Run: headless pygame with SDL's dummy video driver; simulated clock (each Clock.tick advances the game by its frame time, no real sleeping); random seed 0; keys injected as events and as key.get_pressed() state; mouse plan: one left click at the window centre at the start of phase 2, then a move to the lower-right quarter at the start of phase 3.
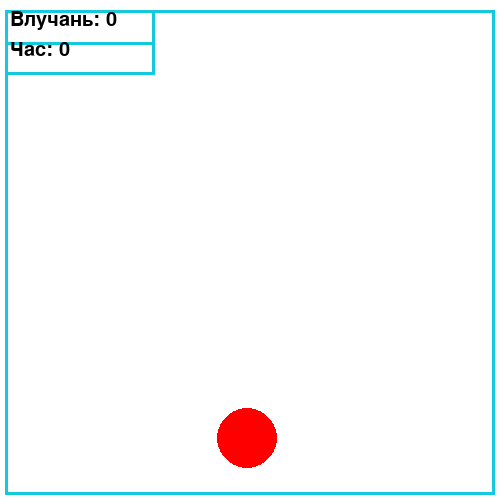
Frame 1 of 4 · flips 1–60 · no input
Frame 2 of 4 · flips 61–180 · clicked the window centre · tapped SPACE, RETURN · held RIGHT (→), D · screen unchanged from frame 1, image omitted
Frame 3 of 4 · flips 181–300 · moved the mouse to the lower-right quarter · held DOWN (↓), S · screen unchanged from frame 2, image omitted
Frame 4 of 4 · flips 301–420 · held LEFT (←), A, UP (↑), W · screen unchanged from frame 3, image omitted

The pygame program that drew these frames:

import pygame
import random
pygame.init()

WIDTH, HEIGHT = 500, 500
screen = pygame.display.set_mode((WIDTH, HEIGHT))
pygame.display.set_caption("Aim Trainer")

WHITE = (255, 255, 255)
RED = (255, 0, 0)
GREEN = (0, 255, 0)

color = RED
color_time = 0

x, y = random.randint(50, WIDTH - 50), random.randint(50, HEIGHT - 50)
RADIUS = 30

last_move_time = 0
MOVE_INTERVAL = 1000  # мс

font = pygame.font.SysFont("Arial", 30)

score = 0
clock = pygame.time.Clock()
running = True
time_score = 0
start_time = pygame.time.get_ticks()



while running:
    for event in pygame.event.get():
        if event.type == pygame.QUIT:
            running = False
        if event.type == pygame.MOUSEBUTTONDOWN and event.button == 1:
            mouse_x, mouse_y = event.pos
            distance = (((mouse_x - x) ** 2) + ((mouse_y - y) ** 2)) ** 0.5
            if distance <= RADIUS:
                score += 1
                last_move_time = 0
                color = GREEN
                color_time = pygame.time.get_ticks()
    current_time = pygame.time.get_ticks()
    if current_time - last_move_time >= MOVE_INTERVAL:
        x, y = random.randint(50, WIDTH - 50), random.randint(50, HEIGHT - 50)
        last_move_time = current_time
    time_score = (pygame.time.get_ticks() - start_time) // 1000
    screen.fill(WHITE)
    if color == GREEN:
        if (pygame.time.get_ticks() - color_time) > 200:
            color = RED

    pygame.draw.circle(screen, color, (x, y), RADIUS)

    pygame.draw.rect(screen, (20, 200, 222), (5, 10, 150, 35), 3)
    pygame.draw.rect(screen, (20, 200, 222), (5, 10, 150, 65), 3)
    pygame.draw.rect(screen, (20, 200, 222), (5, 10, 490, 485), 3)

    score_text = font.render(f"Влучань: {score}", True, (0, 0, 0))
    time_text = font.render(f"Час: {time_score}", True, (0, 0, 0))
    screen.blit(score_text, (10, 10))
    screen.blit(time_text, (10, 40))
    pygame.display.flip()
pygame.quit()


# ...
#     score_text = font.render(f"{points} баллiв", True, (30, 30, 230))
#     screen.blit(score_text, (5, 35))
#     time_text = font.render(f"{MOVE_INTERVAL}ms", True, (230, 30, 30))
#     screen.blit(time_text, (5, 5))
#
#     pygame.display.flip()
# pygame.quit() 
